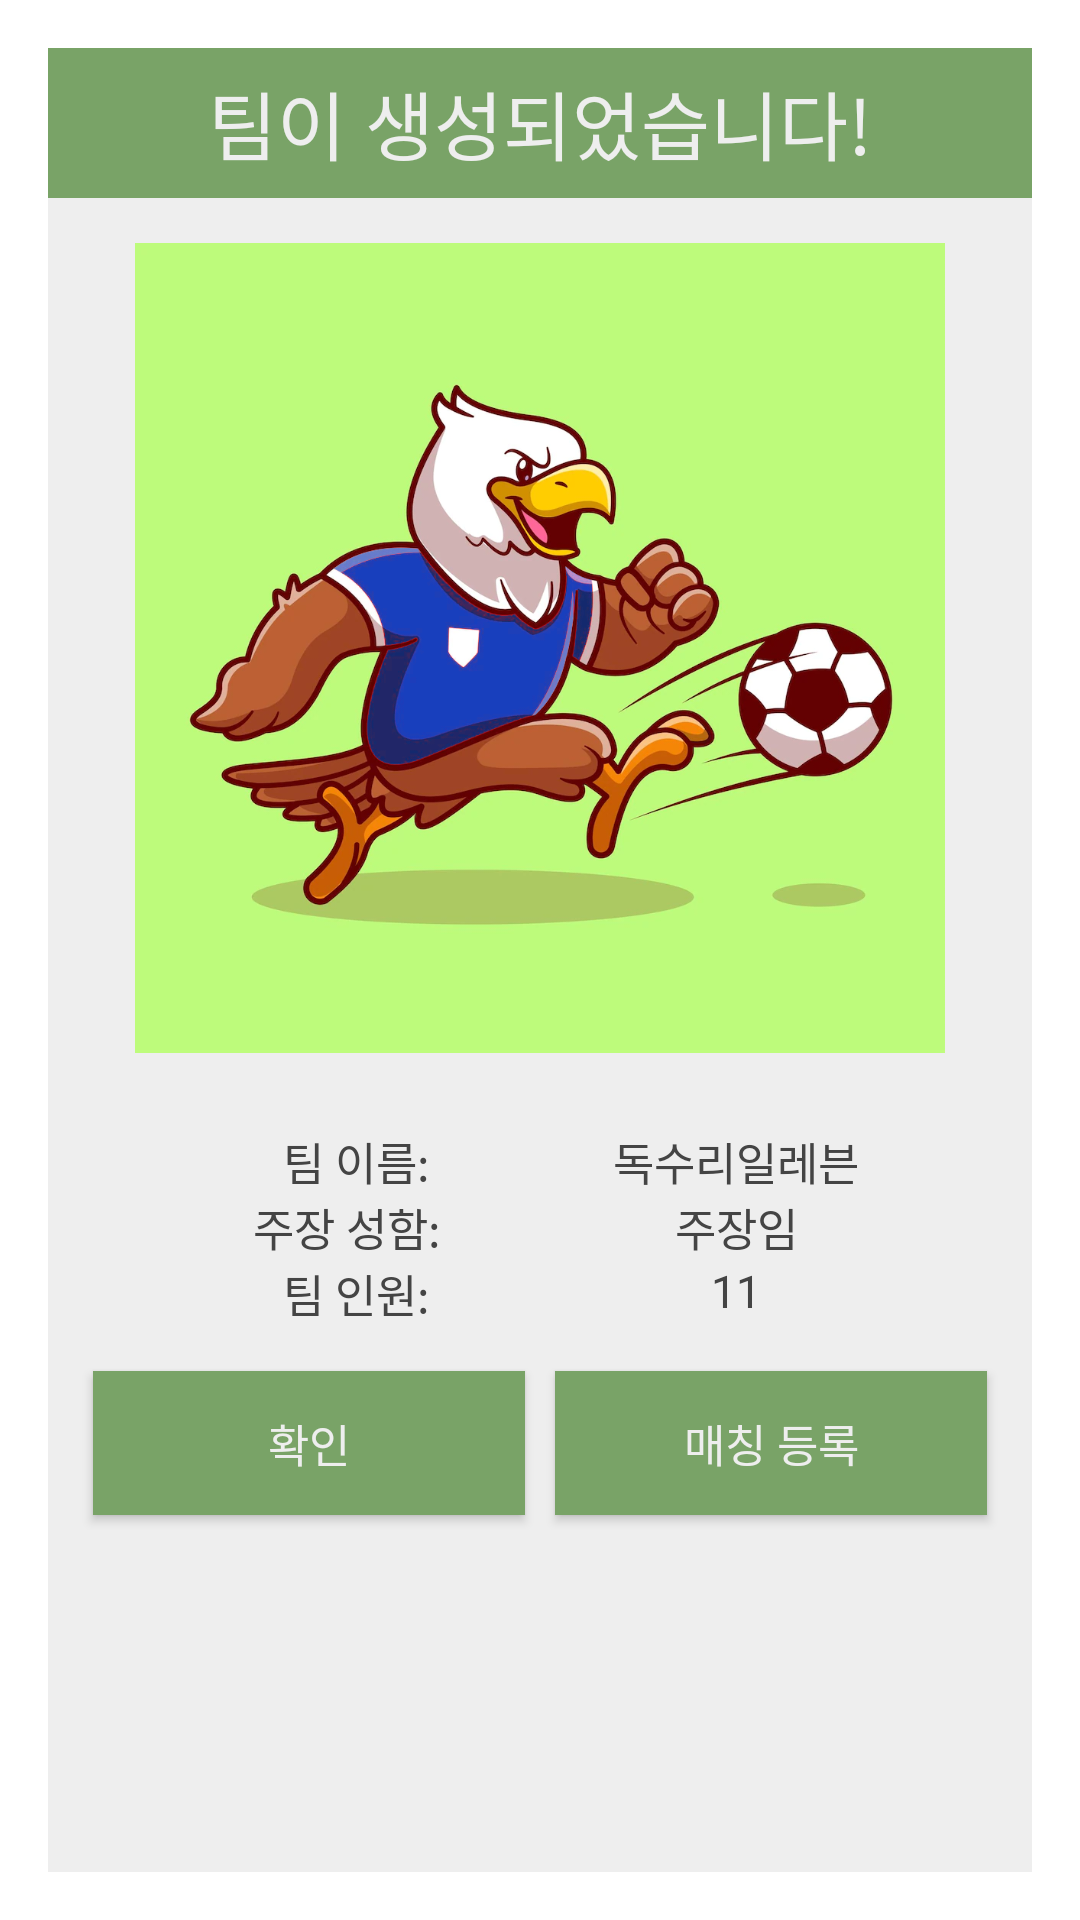

The Android layout XML behind this screen, and the referenced resources:
<!-- AndroidManifest.xml: activity theme teamMakeResultDlg -->
<!-- res/layout/activity_make_team_result.xml -->
<?xml version="1.0" encoding="utf-8"?>
<LinearLayout xmlns:android="http://schemas.android.com/apk/res/android"
    xmlns:app="http://schemas.android.com/apk/res-auto"
    xmlns:tools="http://schemas.android.com/tools"
    android:orientation="vertical"
    android:background="#eeeeee"
    android:layout_width="300dp"
    android:layout_height="wrap_content"
    tools:context=".MakeTeamResultActivity">
    <LinearLayout
        android:layout_width="match_parent"
        android:layout_height="wrap_content"
        android:layout_gravity="center"
        android:gravity="center"
        android:orientation="vertical">
        <TextView
            android:gravity="center"
            android:layout_width="match_parent"
            android:layout_height="50dp"
            android:background="@color/green_200"
            android:textColor="#eeeeee"
            android:text="팀이 생성되었습니다!"
            android:textSize="25sp"/>
        <ImageView

            android:id="@+id/imgTeamEmblem"
            android:layout_width="270dp"
            android:layout_height="280dp"
            android:adjustViewBounds="true"
            android:layout_margin="10dp"
            android:src="@drawable/loading"/>
        <LinearLayout
            android:layout_width="match_parent"
            android:layout_height="match_parent"
            android:orientation="vertical"
            android:layout_marginTop="10dp">
            <LinearLayout
                android:layout_width="match_parent"
                android:layout_height="wrap_content">
                <TextView
                    android:layout_width="0dp"
                    android:layout_height="match_parent"
                    android:layout_weight="2"
                    android:gravity="right"
                    android:text="팀 이름: "
                    android:textSize="15sp" />
                <TextView
                    android:id="@+id/tvTeamName"
                    android:layout_width="0dp"
                    android:layout_height="match_parent"
                    android:gravity="center"
                    android:layout_weight="3"
                    android:textSize="15sp"
                    android:text="독수리일레븐"/>

            </LinearLayout>
            <LinearLayout
                android:layout_width="match_parent"
                android:layout_height="wrap_content">
                <TextView
                    android:layout_width="0dp"
                    android:layout_height="match_parent"
                    android:layout_weight="2"
                    android:gravity="right"
                    android:text="주장 성함:"
                    android:textSize="15sp" />

                <TextView
                    android:id="@+id/tvCaptainName"
                    android:layout_width="0dp"
                    android:layout_height="match_parent"
                    android:gravity="center"
                    android:layout_weight="3"
                    android:textSize="15sp"
                    android:text="주장임" />
            </LinearLayout>
            <LinearLayout
                android:layout_width="match_parent"
                android:layout_height="wrap_content">
                <TextView
                    android:layout_width="0dp"
                    android:layout_height="match_parent"
                    android:layout_weight="2"
                    android:gravity="right"
                    android:text="팀 인원: "
                    android:textSize="15sp" />

                <TextView
                    android:id="@+id/tvTeamMember"
                    android:layout_width="0dp"
                    android:layout_height="match_parent"
                    android:layout_weight="3"
                    android:layout_gravity="center"
                    android:textAlignment="center"
                    android:text="11"
                    android:textSize="15sp"
                    />


            </LinearLayout>
            <LinearLayout
                android:layout_width="match_parent"
                android:layout_height="wrap_content"
                android:layout_margin="10dp">
                <Button
                    android:id="@+id/btnOK"
                    android:layout_width="0dp"
                    android:layout_height="wrap_content"
                    android:text="확인"
                    android:textSize="15sp"
                    android:layout_weight="1"
                    android:layout_margin="5dp"
                    android:background="@color/green_200"
                    android:textColor="#eeeeee"/>
                <Button
                    android:id="@+id/btnGoMatching"
                    android:layout_width="0dp"
                    android:layout_height="wrap_content"
                    android:text="매칭 등록"
                    android:textSize="15sp"
                    android:layout_weight="1"
                    android:layout_margin="5dp"
                    android:background="@color/green_200"
                    android:textColor="#eeeeee"/>
            </LinearLayout>
        </LinearLayout>
    </LinearLayout>


</LinearLayout>
<!-- resources referenced by this layout -->
<resources>
  <color name="green_200">#79A367</color>
  <!-- drawable loading: png bitmap (drawable, 520773 bytes) -->
  <style name="teamMakeResultDlg" parent="Theme.AppCompat.Dialog">
          <item name="windowNoTitle">true</item>
          <item name="android:textColor">#444444</item>
      </style>
</resources>
